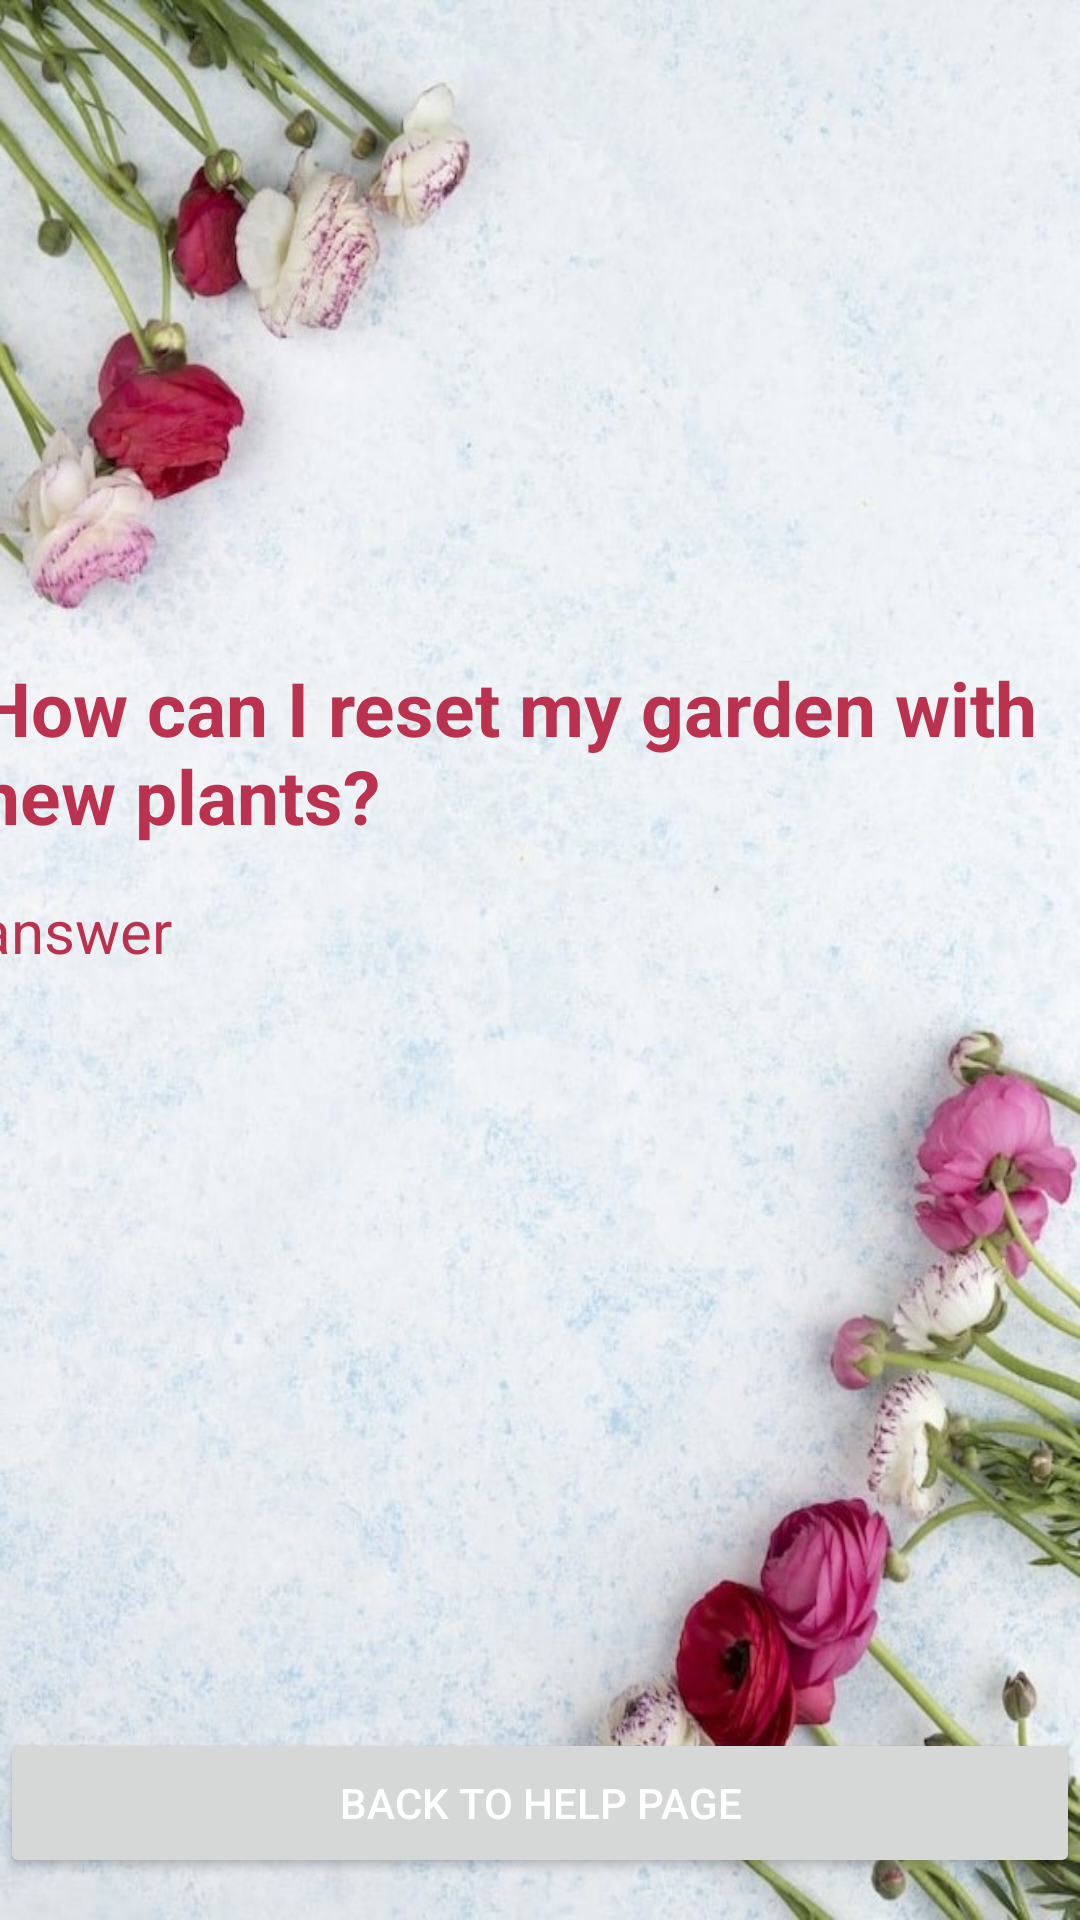

Android layout source for this screen:
<!-- AndroidManifest.xml: application theme Theme.GrowMeApp -->
<!-- res/layout/activity_pop_help_bt4.xml -->
<?xml version="1.0" encoding="utf-8"?>
<androidx.constraintlayout.widget.ConstraintLayout xmlns:android="http://schemas.android.com/apk/res/android"
    xmlns:app="http://schemas.android.com/apk/res-auto"
    xmlns:tools="http://schemas.android.com/tools"
    android:layout_width="match_parent"
    android:layout_height="match_parent"
    android:background="@drawable/flowers9"
    tools:context=".PopHelpBt4">
    <TextView
        android:id="@+id/bt4_title"
        android:layout_width="374dp"
        android:layout_height="65dp"
        android:text="@string/how_can_i_reset_my_garden_with_new_plants"
        android:textColor="#BB324E"
        android:textSize="25sp"
        android:textStyle="bold"
        app:layout_constraintBottom_toBottomOf="parent"
        app:layout_constraintEnd_toEndOf="parent"
        app:layout_constraintHorizontal_bias="0.567"
        app:layout_constraintStart_toStartOf="parent"
        app:layout_constraintTop_toTopOf="parent"
        app:layout_constraintVertical_bias="0.381" />

    <TextView
        android:id="@+id/bt4_answer"
        android:layout_width="374dp"
        android:layout_height="65dp"
        android:text="answer"
        android:textColor="#BB324E"
        android:textSize="20sp"
        app:layout_constraintBottom_toBottomOf="parent"
        app:layout_constraintEnd_toEndOf="parent"
        app:layout_constraintHorizontal_bias="0.567"
        app:layout_constraintStart_toStartOf="parent"
        app:layout_constraintTop_toTopOf="parent"
        app:layout_constraintVertical_bias="0.516" />

    <Button
        android:id="@+id/BACK_TO_HELP_PAGE"
        android:layout_width="match_parent"
        android:layout_height="50dp"
        android:outlineSpotShadowColor="@color/black"
        android:text="Back to help page"
        android:textColor="@color/white"
        app:layout_constraintBottom_toBottomOf="parent"
        app:layout_constraintEnd_toEndOf="parent"
        app:layout_constraintHorizontal_bias="1.0"
        app:layout_constraintStart_toStartOf="parent"
        app:layout_constraintTop_toTopOf="parent"
        app:layout_constraintVertical_bias="0.976"
        tools:ignore="UnusedAttribute,VisualLintButtonSize" />

</androidx.constraintlayout.widget.ConstraintLayout>
<!-- resources referenced by this layout -->
<resources>
  <color name="black">#FF000000</color>
  <color name="white">#FFFFFFFF</color>
  <!-- drawable flowers9: jpeg bitmap (drawable, 128716 bytes) -->
  <string name="how_can_i_reset_my_garden_with_new_plants">How can I reset my garden with new plants?</string>
  <style name="Theme.GrowMeApp" parent="Base.Theme.GrowMeApp" />
  <style name="Base.Theme.GrowMeApp" parent="Theme.Material3.DayNight.NoActionBar">
          <item name="colorPrimary">@color/mygreen</item>
          <item name="colorPrimaryVariant">@color/mygreen</item>
          <item name="colorOnPrimary">@color/white</item>
      </style>
  <color name="mygreen">#5D7C60</color>
</resources>
